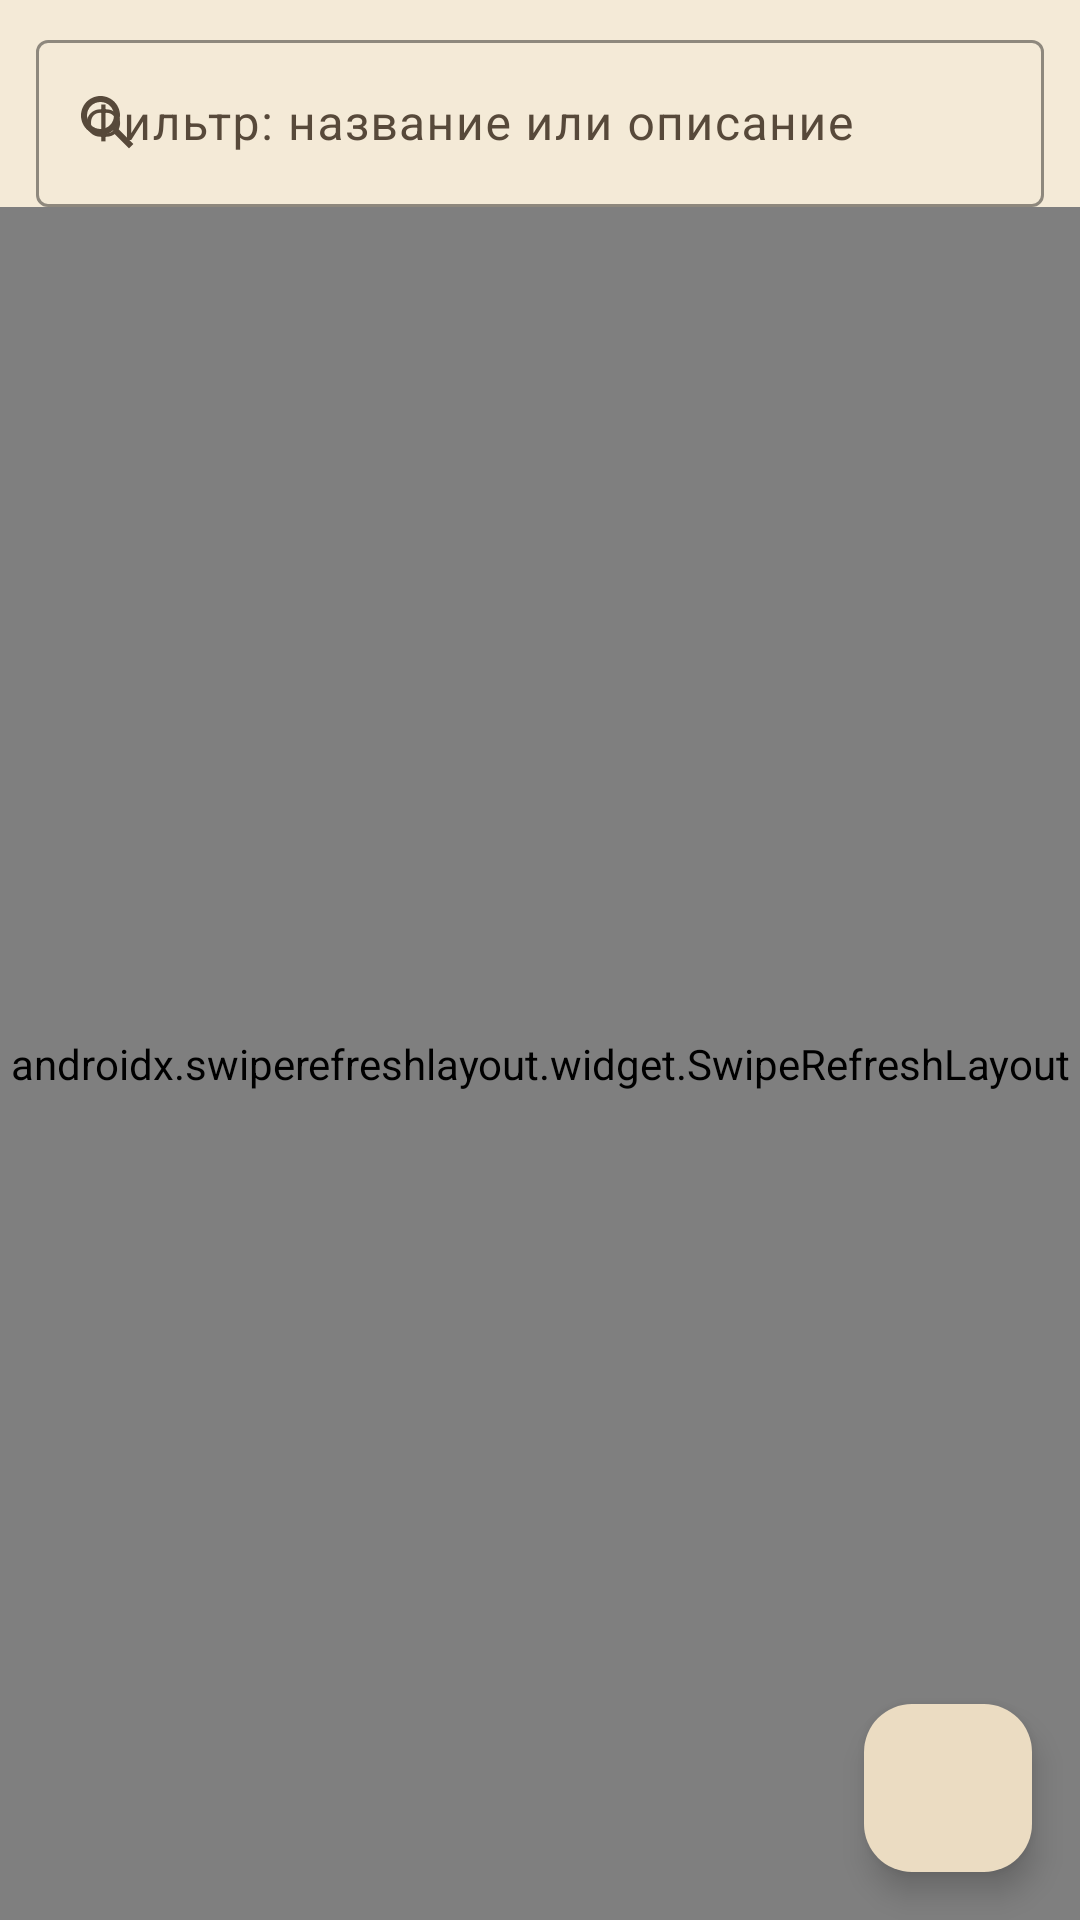

Android layout source for this screen:
<!-- AndroidManifest.xml: application theme Theme.DnDMemory -->
<!-- res/layout/fragment_entity_list.xml -->
<?xml version="1.0" encoding="utf-8"?>
<LinearLayout xmlns:android="http://schemas.android.com/apk/res/android"
    xmlns:app="http://schemas.android.com/apk/res-auto"
    android:layout_width="match_parent"
    android:layout_height="match_parent"
    android:orientation="vertical">

    
    <com.google.android.material.textfield.TextInputLayout
        android:id="@+id/entity_list_filter_layout"
        style="@style/Widget.DnDMemory.Filter"
        android:layout_width="match_parent"
        android:layout_height="wrap_content"
        android:layout_marginStart="12dp"
        android:layout_marginTop="8dp"
        android:layout_marginEnd="12dp"
        android:hint="@string/entity_filter_hint"
        app:endIconMode="clear_text"
        app:startIconDrawable="@drawable/ic_search">

        <com.google.android.material.textfield.TextInputEditText
            android:id="@+id/entity_list_filter"
            android:layout_width="match_parent"
            android:layout_height="wrap_content"
            android:imeOptions="actionSearch"
            android:inputType="text"
            android:maxLines="1" />
    </com.google.android.material.textfield.TextInputLayout>

    <LinearLayout
        android:id="@+id/entity_list_filter_bar"
        android:layout_width="match_parent"
        android:layout_height="wrap_content"
        android:gravity="center_vertical"
        android:orientation="horizontal"
        android:paddingStart="16dp"
        android:paddingEnd="8dp"
        android:visibility="gone">

        <TextView
            android:id="@+id/entity_list_filter_count"
            android:layout_width="0dp"
            android:layout_height="wrap_content"
            android:layout_weight="1"
            android:textAppearance="?attr/textAppearanceBodyMedium"
            android:textColor="@color/text_muted" />

        <com.google.android.material.button.MaterialButton
            android:id="@+id/entity_list_filter_clear"
            style="?attr/borderlessButtonStyle"
            android:layout_width="wrap_content"
            android:layout_height="wrap_content"
            android:minWidth="0dp"
            android:text="@string/entity_filter_clear" />
    </LinearLayout>

    
    <LinearLayout
        android:id="@+id/entity_list_selection_bar"
        android:layout_width="match_parent"
        android:layout_height="wrap_content"
        android:background="@color/colorPrimaryContainer"
        android:gravity="center_vertical"
        android:orientation="horizontal"
        android:paddingStart="16dp"
        android:paddingTop="4dp"
        android:paddingEnd="8dp"
        android:paddingBottom="4dp"
        android:visibility="gone">

        <TextView
            android:id="@+id/entity_list_selection_count"
            android:layout_width="0dp"
            android:layout_height="wrap_content"
            android:layout_weight="1"
            android:textAppearance="?attr/textAppearanceTitleSmall"
            android:textColor="?attr/colorOnPrimaryContainer" />

        <com.google.android.material.button.MaterialButton
            android:id="@+id/entity_list_selection_refresh"
            style="?attr/borderlessButtonStyle"
            android:layout_width="wrap_content"
            android:layout_height="wrap_content"
            android:minWidth="0dp"
            android:text="@string/entity_selected_refresh_short"
            android:textColor="?attr/colorOnPrimaryContainer" />

        <com.google.android.material.button.MaterialButton
            android:id="@+id/entity_list_selection_delete"
            style="?attr/borderlessButtonStyle"
            android:layout_width="wrap_content"
            android:layout_height="wrap_content"
            android:minWidth="0dp"
            android:text="@string/action_delete"
            android:textColor="?attr/colorOnPrimaryContainer" />

        <com.google.android.material.button.MaterialButton
            android:id="@+id/entity_list_selection_close"
            style="?attr/borderlessButtonStyle"
            android:layout_width="wrap_content"
            android:layout_height="wrap_content"
            android:minWidth="0dp"
            android:text="@string/action_cancel"
            android:textColor="?attr/colorOnPrimaryContainer" />
    </LinearLayout>

    <FrameLayout
        android:layout_width="match_parent"
        android:layout_height="0dp"
        android:layout_weight="1">

        <androidx.swiperefreshlayout.widget.SwipeRefreshLayout
            android:id="@+id/entity_list_swipe"
            android:layout_width="match_parent"
            android:layout_height="match_parent">

            <androidx.recyclerview.widget.RecyclerView
                android:id="@+id/entity_list_recycler"
                android:layout_width="match_parent"
                android:layout_height="match_parent"
                android:clipToPadding="false"
                android:paddingBottom="88dp" />
        </androidx.swiperefreshlayout.widget.SwipeRefreshLayout>

        <TextView
            android:id="@+id/entity_list_empty"
            android:layout_width="wrap_content"
            android:layout_height="wrap_content"
            android:layout_gravity="center"
            android:padding="24dp"
            android:text="@string/entity_list_empty"
            android:textColor="@color/text_muted"
            android:visibility="gone" />

        <ProgressBar
            android:id="@+id/entity_list_progress"
            android:layout_width="wrap_content"
            android:layout_height="wrap_content"
            android:layout_gravity="center"
            android:visibility="gone" />

        <com.google.android.material.floatingactionbutton.FloatingActionButton
            android:id="@+id/entity_list_fab"
            android:layout_width="wrap_content"
            android:layout_height="wrap_content"
            android:layout_gravity="bottom|end"
            android:layout_margin="16dp"
            android:contentDescription="@string/cd_add"
            app:srcCompat="@drawable/ic_add" />
    </FrameLayout>
</LinearLayout>
<!-- resources referenced by this layout -->
<resources>
  <color name="colorPrimaryContainer">#EBDCC2</color>
  <color name="text_muted">#6B5B47</color>
  <!-- drawable ic_search (drawable) -->
  <?xml version="1.0" encoding="utf-8"?>
  <vector xmlns:android="http://schemas.android.com/apk/res/android"
      android:width="24dp"
      android:height="24dp"
      android:viewportWidth="24"
      android:viewportHeight="24">
      <path
          android:fillColor="#FF000000"
          android:pathData="M15.5,14h-0.79l-0.28,-0.27C15.41,12.59 16,11.11 16,9.5 16,5.91 13.09,3 9.5,3S3,5.91 3,9.5 5.91,16 9.5,16c1.61,0 3.09,-0.59 4.23,-1.57l0.27,0.28v0.79l5,4.99L20.49,19zM9.5,14C7.01,14 5,11.99 5,9.5S7.01,5 9.5,5 14,7.01 14,9.5 11.99,14 9.5,14z" />
  </vector>
  <string name="action_cancel">Отмена</string>
  <string name="action_delete">Удалить</string>
  <string name="cd_add">Добавить</string>
  <string name="entity_filter_clear">Очистить фильтр</string>
  <string name="entity_filter_hint">Фильтр: название или описание</string>
  <string name="entity_list_empty">Здесь пока пусто</string>
  <string name="entity_selected_refresh_short">Обновить</string>
  <style name="Widget.DnDMemory.Filter" parent="Widget.Material3.TextInputLayout.OutlinedBox">
          <item name="boxStrokeColor">@color/colorPrimary</item>
          <item name="hintTextColor">@color/colorOutline</item>
      </style>
  <style name="Theme.DnDMemory" parent="Theme.Material3.DayNight.NoActionBar">
          <item name="colorPrimary">@color/colorPrimary</item>
          <item name="colorPrimaryDark">@color/colorPrimaryDark</item>
          <item name="colorOnPrimary">@color/colorOnPrimary</item>
          <item name="colorPrimaryContainer">@color/colorPrimaryContainer</item>
          <item name="colorOnPrimaryContainer">@color/colorOnPrimaryContainer</item>
          <item name="colorSecondary">@color/colorSecondary</item>
          <item name="colorOnSecondary">@color/colorOnSecondary</item>
          <item name="colorSurface">@color/colorSurface</item>
          <item name="colorOnSurface">@color/colorOnSurface</item>
          <item name="colorSurfaceVariant">@color/colorSurfaceVariant</item>
          <item name="colorOnSurfaceVariant">@color/colorOnSurfaceVariant</item>
          <item name="android:colorBackground">@color/colorBackground</item>
          <item name="colorOnBackground">@color/colorOnBackground</item>
          <item name="colorError">@color/colorError</item>
          <item name="colorOnError">@color/colorOnError</item>
          <item name="colorOutline">@color/colorOutline</item>
          <item name="android:statusBarColor">@color/colorPrimaryDark</item>
          <item name="android:navigationBarColor">@color/colorBackground</item>
          <item name="android:windowBackground">@color/colorBackground</item>
      </style>
  <color name="colorPrimary">#8A6A3B</color>
  <color name="colorOutline">#8C7B63</color>
  <color name="colorPrimaryDark">#5E4525</color>
  <color name="colorOnPrimary">#FFF7EA</color>
  <color name="colorOnPrimaryContainer">#3A2A14</color>
  <color name="colorSecondary">#B98B2E</color>
  <color name="colorOnSecondary">#FFF8EA</color>
  <color name="colorSurface">#FBF4E6</color>
  <color name="colorOnSurface">#2A2118</color>
  <color name="colorSurfaceVariant">#EEE0C6</color>
  <color name="colorOnSurfaceVariant">#57493A</color>
  <color name="colorBackground">#F4EAD7</color>
  <color name="colorOnBackground">#2A2118</color>
  <color name="colorError">#A3231C</color>
  <color name="colorOnError">#FFFFFF</color>
</resources>
